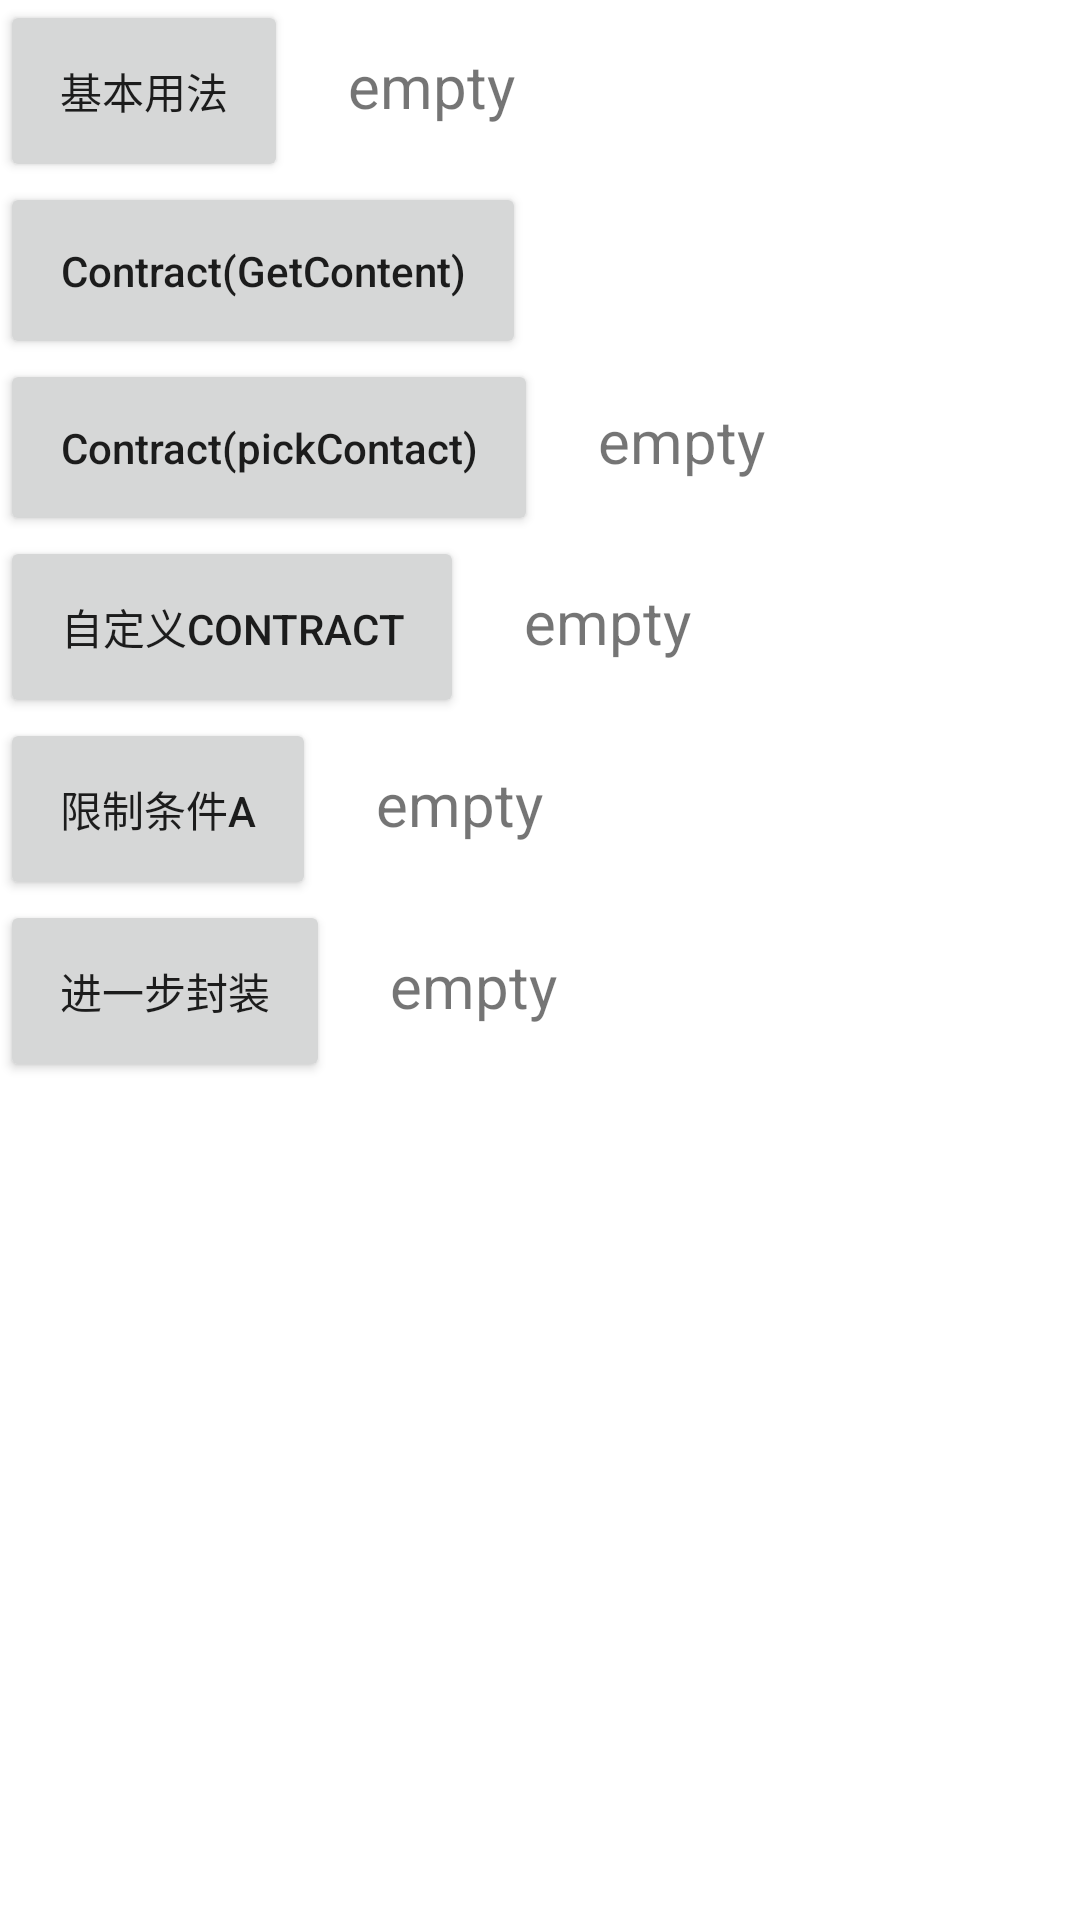

Produce the Android XML layout that renders to this screen, including the resource entries it uses.
<!-- AndroidManifest.xml: application theme Theme.ActivityforResultDemo -->
<!-- res/layout/fragment_new_actvity_result_api_basic.xml -->
<?xml version="1.0" encoding="utf-8"?>
<layout xmlns:app="http://schemas.android.com/apk/res-auto">
    <androidx.appcompat.widget.LinearLayoutCompat  xmlns:android="http://schemas.android.com/apk/res/android"
        android:layout_height="match_parent"
        android:layout_width="match_parent"
        android:orientation="vertical">

        <androidx.appcompat.widget.LinearLayoutCompat
            android:layout_width="match_parent"
            android:layout_height="wrap_content"
            android:orientation="horizontal">
            <androidx.appcompat.widget.AppCompatButton
                android:id="@+id/btn_a"
                android:layout_width="wrap_content"
                android:layout_height="wrap_content"
                android:text="基本用法"
                android:padding="20dp" />
            <TextView
                android:id="@+id/tv_a"
                android:layout_width="wrap_content"
                android:layout_height="wrap_content"
                android:text="empty"
                android:textSize="20sp"
                android:layout_marginStart="20dp"/>
        </androidx.appcompat.widget.LinearLayoutCompat>

        <androidx.appcompat.widget.LinearLayoutCompat
            android:layout_width="match_parent"
            android:layout_height="wrap_content"
            android:orientation="horizontal">
            <androidx.appcompat.widget.AppCompatButton
                android:id="@+id/btn_getcontent"
                android:layout_width="wrap_content"
                android:layout_height="wrap_content"
                android:text="Contract(GetContent)"
                android:textAllCaps="false"
                android:padding="20dp" />
            <ImageView
                android:id="@+id/iv_getcontent"
                android:layout_width="50dp"
                android:layout_height="50dp"
                android:layout_marginStart="20dp"/>
        </androidx.appcompat.widget.LinearLayoutCompat>

        <androidx.appcompat.widget.LinearLayoutCompat
            android:layout_width="match_parent"
            android:layout_height="wrap_content"
            android:orientation="horizontal">
            <androidx.appcompat.widget.AppCompatButton
                android:id="@+id/btn_pickContact"
                android:layout_width="wrap_content"
                android:layout_height="wrap_content"
                android:text="Contract(pickContact)"
                android:textAllCaps="false"
                android:padding="20dp" />
            <TextView
                android:id="@+id/tv_pickContact"
                android:layout_width="wrap_content"
                android:layout_height="wrap_content"
                android:text="empty"
                android:textSize="20sp"
                android:layout_marginStart="20dp"/>
        </androidx.appcompat.widget.LinearLayoutCompat>

        <androidx.appcompat.widget.LinearLayoutCompat
            android:layout_width="match_parent"
            android:layout_height="wrap_content"
            android:orientation="horizontal">
            <androidx.appcompat.widget.AppCompatButton
                android:id="@+id/btn_customize"
                android:layout_width="wrap_content"
                android:layout_height="wrap_content"
                android:text="自定义Contract"
                android:padding="20dp" />
            <TextView
                android:id="@+id/tv_customize"
                android:layout_width="wrap_content"
                android:layout_height="wrap_content"
                android:text="empty"
                android:textSize="20sp"
                android:layout_marginStart="20dp"/>
        </androidx.appcompat.widget.LinearLayoutCompat>

        <androidx.appcompat.widget.LinearLayoutCompat
            android:layout_width="match_parent"
            android:layout_height="wrap_content"
            android:orientation="horizontal">
            <androidx.appcompat.widget.AppCompatButton
                android:id="@+id/btn_scope_a"
                android:layout_width="wrap_content"
                android:layout_height="wrap_content"
                android:text="限制条件A"
                android:padding="20dp" />

            <TextView
                android:id="@+id/tv_scope_a"
                android:layout_width="wrap_content"
                android:layout_height="wrap_content"
                android:text="empty"
                android:textSize="20sp"
                android:layout_marginStart="20dp"/>
        </androidx.appcompat.widget.LinearLayoutCompat>

        <androidx.appcompat.widget.LinearLayoutCompat
            android:layout_width="match_parent"
            android:layout_height="wrap_content"
            android:orientation="horizontal">
            <androidx.appcompat.widget.AppCompatButton
                android:id="@+id/btn_encapsulation"
                android:layout_width="wrap_content"
                android:layout_height="wrap_content"
                android:text="进一步封装"
                android:padding="20dp" />

            <TextView
                android:id="@+id/tv_encapsulation"
                android:layout_width="wrap_content"
                android:layout_height="wrap_content"
                android:text="empty"
                android:textSize="20sp"
                android:layout_marginStart="20dp"/>
        </androidx.appcompat.widget.LinearLayoutCompat>

    </androidx.appcompat.widget.LinearLayoutCompat>
</layout>
<!-- resources referenced by this layout -->
<resources>
  <style name="Theme.ActivityforResultDemo" parent="Theme.MaterialComponents.DayNight.DarkActionBar">
          
          <item name="colorPrimary">@color/purple_500</item>
          <item name="colorPrimaryVariant">@color/purple_700</item>
          <item name="colorOnPrimary">@color/white</item>
          
          <item name="colorSecondary">@color/teal_200</item>
          <item name="colorSecondaryVariant">@color/teal_700</item>
          <item name="colorOnSecondary">@color/black</item>
          
          <item name="android:statusBarColor" tools:targetApi="l">?attr/colorPrimaryVariant</item>
          
      </style>
  <!-- not gathered from this repository: default colours our renderer supplied (Android Studio template values) -->
  <color name="purple_500">#FF6200EE</color>
  <color name="purple_700">#FF3700B3</color>
  <color name="teal_200">#FF03DAC5</color>
  <color name="teal_700">#FF018786</color>
  <color name="black">#FF000000</color>
  <color name="white">#FFFFFFFF</color>
</resources>
